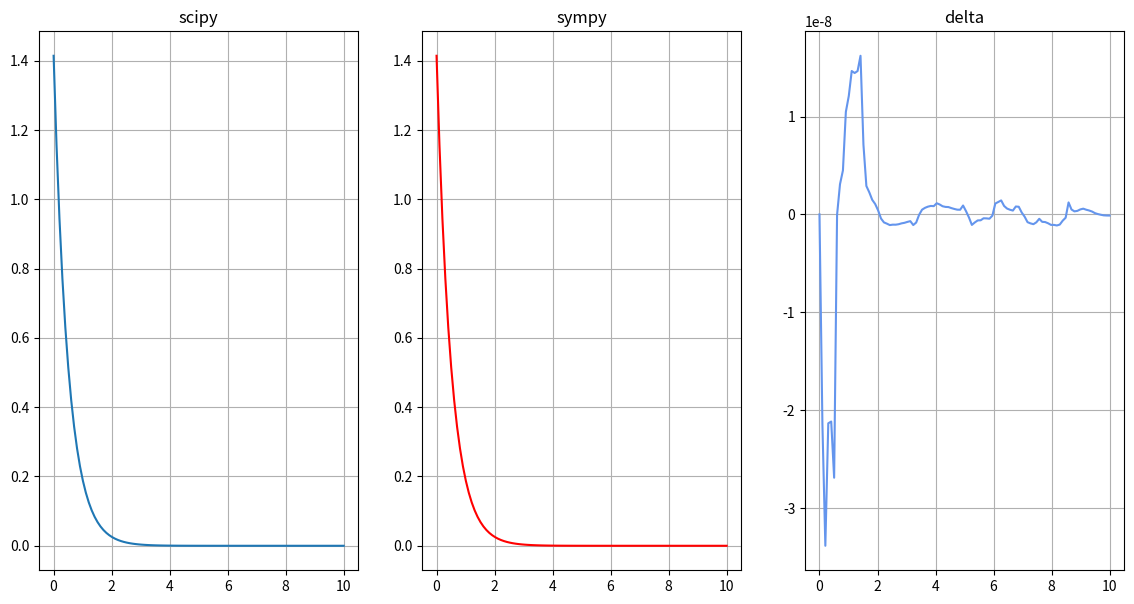

Python code for this plot:
import matplotlib.pyplot as plt
import numpy as np
import sympy as sp
from scipy.integrate import odeint

#scipy
def dydx(y, x):
    return -y*2

x_sc = np.linspace(0, 10, 100)
y0 = 2**0.5
y_sc = np.array(odeint(dydx, y0, x_sc)).ravel()


fig, (ax1, ax2, ax3) = plt.subplots(1, 3)
fig.set_figheight(7)
fig.set_figwidth(14)
ax1.grid(True)
ax1.plot(x_sc, y_sc)
ax1.set_title("scipy")

#sympy
x = sp.Symbol("x", positive = True)
y = sp.Function("y")

dif = sp.Eq(y(x).diff(x) + 2*y(x), 0)
res = sp.dsolve(dif, ics = {y(0): y0}).rhs
f = sp.lambdify(x, res, 'numpy')

ax2.grid(True)
ax2.plot(x_sc, f(x_sc), 'r')
ax2.set_title("sympy")

ax3.grid(True)
ax3.plot(x_sc, f(x_sc) - y_sc, 'r', color = 'cornflowerblue')
ax3.set_title("delta")

fig.savefig("num3" + ".png")
